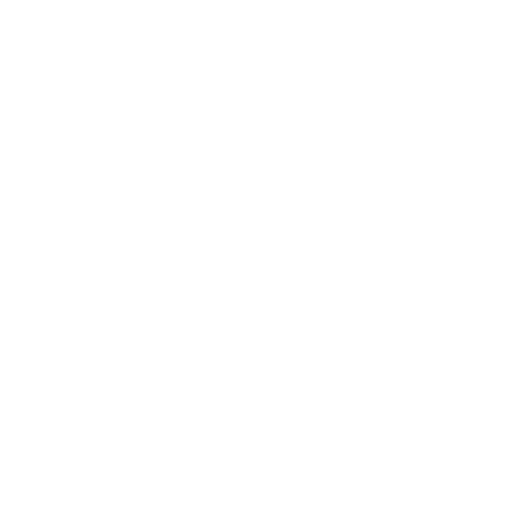
t = 0.00 s
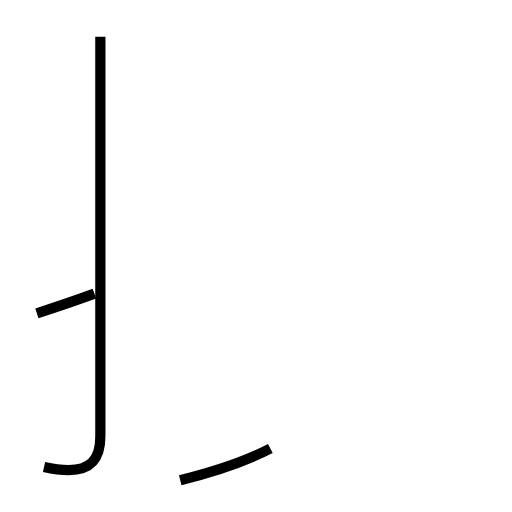
t = 1.86 s
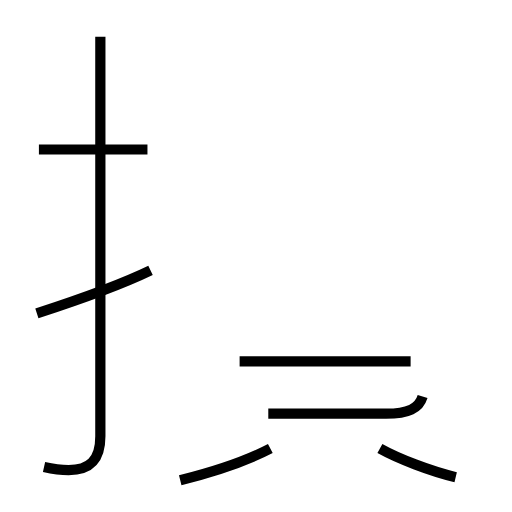
t = 3.57 s
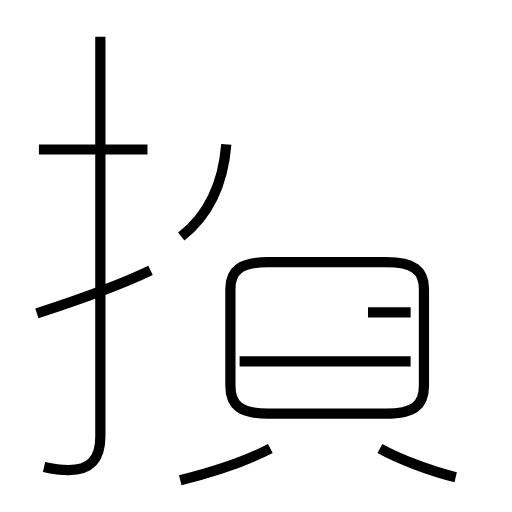
t = 5.42 s
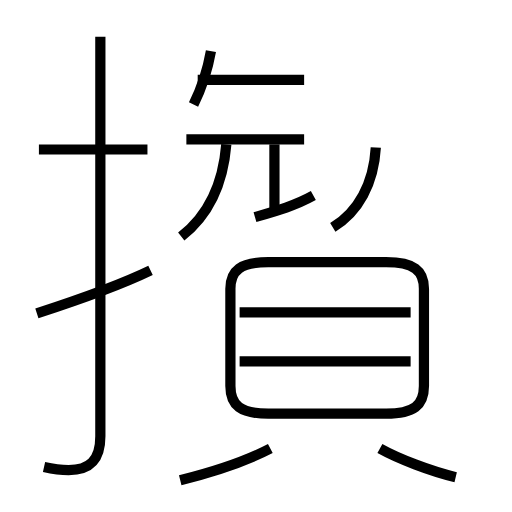
t = 7.28 s
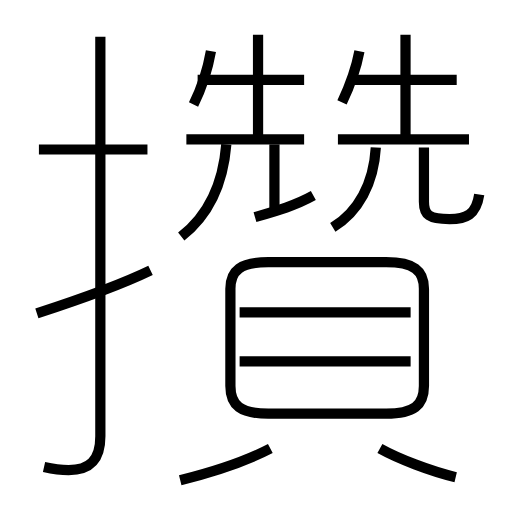
t = 9.12 s

The animated SVG that drew these frames (rendered in a browser with its animation timeline set to each time). Animation: 21 SMIL elements (animate=21); one cycle of 9.12 s.

<?xml version='1.0' encoding='utf-8'?>
<svg viewBox="0.0 -6.0 50.0 50.0" version="1.1" xmlns="http://www.w3.org/2000/svg"><rect x="-1000" y="-1000" width="2000" height="2000" stroke="white" fill="white" /><g style="fill:none;stroke:#000000;stroke-width:1"><path d="M 4.3 1.6 C 5.2 1.8 6.0 1.9 6.7 1.9 C 8.7 1.9 9.8 1.0 9.8 -1.4 L 9.8 -40.4 " transform="translate(0.0 38.0)" stroke-dasharray="46.64984606534747" stroke-dashoffset="46.64984606534747"><animate attributeName="stroke-dashoffset" from="46.64984606534747" to="0" dur="1.399495381960424s" begin="0s; anim_end.end" fill="freeze" id="anim0" /></path><path d="M 17.6 2.9 C 20.4 2.2 23.9 1.1 26.4 -0.2 " transform="translate(0.0 38.0)" stroke-dasharray="9.348943679265513" stroke-dashoffset="9.348943679265513"><animate attributeName="stroke-dashoffset" from="9.348943679265513" to="0" dur="0.2804683103779654s" begin="anim0.end" fill="freeze" id="anim1" /></path><path d="M 3.6 -13.4 C 7.6 -14.7 11.6 -16.1 14.7 -17.6 " transform="translate(0.0 38.0)" stroke-dasharray="11.876618601292646" stroke-dashoffset="11.876618601292646"><animate attributeName="stroke-dashoffset" from="11.876618601292646" to="0" dur="0.35629855803877936s" begin="anim1.end" fill="freeze" id="anim2" /></path><path d="M 14.4 -29.4 L 3.8 -29.4 " transform="translate(0.0 38.0)" stroke-dasharray="10.600000000000001" stroke-dashoffset="10.600000000000001"><animate attributeName="stroke-dashoffset" from="10.600000000000001" to="0" dur="0.318s" begin="anim2.end" fill="freeze" id="anim3" /></path><path d="M 44.5 2.6 C 42.0 2.0 38.9 0.8 37.1 -0.2 " transform="translate(0.0 38.0)" stroke-dasharray="7.931436823505051" stroke-dashoffset="7.931436823505051"><animate attributeName="stroke-dashoffset" from="7.931436823505051" to="0" dur="0.23794310470515154s" begin="anim3.end" fill="freeze" id="anim4" /></path><path d="M 40.1 -8.7 L 23.4 -8.7 " transform="translate(0.0 38.0)" stroke-dasharray="16.700000000000003" stroke-dashoffset="16.700000000000003"><animate attributeName="stroke-dashoffset" from="16.700000000000003" to="0" dur="0.5010000000000001s" begin="anim4.end" fill="freeze" id="anim5" /></path><path d="M 26.2 -3.6 L 37.7 -3.6 C 40.4 -3.6 41.4 -4.4 41.4 -6.3 L 41.4 -15.8 C 41.4 -17.6 40.4 -18.4 37.7 -18.4 L 26.2 -18.4 C 23.5 -18.4 22.5 -17.6 22.5 -15.8 L 22.5 -6.3 C 22.5 -4.4 23.5 -3.6 26.2 -3.6 Z " transform="translate(0.0 38.0)" stroke-dasharray="63.009691424249475" stroke-dashoffset="63.009691424249475"><animate attributeName="stroke-dashoffset" from="63.009691424249475" to="0" dur="1.8902907427274842s" begin="anim5.end" fill="freeze" id="anim6" /></path><path d="M 17.7 -20.9 C 20.4 -23.0 21.8 -26.2 22.1 -29.9 " transform="translate(0.0 38.0)" stroke-dasharray="10.320082356549506" stroke-dashoffset="10.320082356549506"><animate attributeName="stroke-dashoffset" from="10.320082356549506" to="0" dur="0.30960247069648517s" begin="anim6.end" fill="freeze" id="anim7" /></path><path d="M 40.1 -13.5 L 23.4 -13.5 " transform="translate(0.0 38.0)" stroke-dasharray="16.700000000000003" stroke-dashoffset="16.700000000000003"><animate attributeName="stroke-dashoffset" from="16.700000000000003" to="0" dur="0.5010000000000001s" begin="anim7.end" fill="freeze" id="anim8" /></path><path d="M 24.9 -22.8 C 27.0 -23.4 28.8 -23.9 30.6 -24.9 " transform="translate(0.0 38.0)" stroke-dasharray="6.08943390260243" stroke-dashoffset="6.08943390260243"><animate attributeName="stroke-dashoffset" from="6.08943390260243" to="0" dur="0.18268301707807288s" begin="anim8.end" fill="freeze" id="anim9" /></path><path d="M 26.8 -23.2 L 26.8 -29.9 " transform="translate(0.0 38.0)" stroke-dasharray="6.699999999999999" stroke-dashoffset="6.699999999999999"><animate attributeName="stroke-dashoffset" from="6.699999999999999" to="0" dur="0.20099999999999998s" begin="anim9.end" fill="freeze" id="anim10" /></path><path d="M 29.7 -30.4 L 18.2 -30.4 " transform="translate(0.0 38.0)" stroke-dasharray="11.5" stroke-dashoffset="11.5"><animate attributeName="stroke-dashoffset" from="11.5" to="0" dur="0.345s" begin="anim10.end" fill="freeze" id="anim11" /></path><path d="M 18.9 -33.8 C 19.6 -35.2 20.3 -37.3 20.6 -39.0 " transform="translate(0.0 38.0)" stroke-dasharray="5.486875779130451" stroke-dashoffset="5.486875779130451"><animate attributeName="stroke-dashoffset" from="5.486875779130451" to="0" dur="0.16460627337391354s" begin="anim11.end" fill="freeze" id="anim12" /></path><path d="M 32.5 -21.8 C 35.0 -23.3 36.5 -26.1 36.7 -29.6 " transform="translate(0.0 38.0)" stroke-dasharray="9.227504906525132" stroke-dashoffset="9.227504906525132"><animate attributeName="stroke-dashoffset" from="9.227504906525132" to="0" dur="0.27682514719575396s" begin="anim12.end" fill="freeze" id="anim13" /></path><path d="M 29.7 -36.2 L 19.3 -36.2 " transform="translate(0.0 38.0)" stroke-dasharray="10.399999999999999" stroke-dashoffset="10.399999999999999"><animate attributeName="stroke-dashoffset" from="10.399999999999999" to="0" dur="0.31199999999999994s" begin="anim13.end" fill="freeze" id="anim14" /></path><path d="M 25.2 -30.8 L 25.2 -40.6 " transform="translate(0.0 38.0)" stroke-dasharray="9.8" stroke-dashoffset="9.8"><animate attributeName="stroke-dashoffset" from="9.8" to="0" dur="0.294s" begin="anim14.end" fill="freeze" id="anim15" /></path><path d="M 46.8 -25.0 C 46.5 -23.0 45.5 -22.6 43.9 -22.6 C 41.9 -22.6 41.4 -23.0 41.4 -24.3 L 41.4 -29.6 " transform="translate(0.0 38.0)" stroke-dasharray="13.106407537086682" stroke-dashoffset="13.106407537086682"><animate attributeName="stroke-dashoffset" from="13.106407537086682" to="0" dur="0.39319222611260046s" begin="anim15.end" fill="freeze" id="anim16" /></path><path d="M 45.8 -30.4 L 33.0 -30.4 " transform="translate(0.0 38.0)" stroke-dasharray="12.799999999999997" stroke-dashoffset="12.799999999999997"><animate attributeName="stroke-dashoffset" from="12.799999999999997" to="0" dur="0.3839999999999999s" begin="anim16.end" fill="freeze" id="anim17" /></path><path d="M 33.4 -34.0 C 34.2 -35.7 34.8 -37.4 35.1 -39.0 " transform="translate(0.0 38.0)" stroke-dasharray="5.295054766412212" stroke-dashoffset="5.295054766412212"><animate attributeName="stroke-dashoffset" from="5.295054766412212" to="0" dur="0.15885164299236637s" begin="anim17.end" fill="freeze" id="anim18" /></path><path d="M 39.6 -30.8 L 39.6 -40.6 " transform="translate(0.0 38.0)" stroke-dasharray="9.8" stroke-dashoffset="9.8"><animate attributeName="stroke-dashoffset" from="9.8" to="0" dur="0.294s" begin="anim18.end" fill="freeze" id="anim19" /></path><path d="M 44.6 -36.2 L 34.0 -36.2" transform="translate(0.0 38.0)" stroke-dasharray="10.600000000000001" stroke-dashoffset="10.600000000000001"><animate attributeName="stroke-dashoffset" from="10.600000000000001" to="0" dur="0.318s" begin="anim19.end" fill="freeze" id="anim_end" /></path></g></svg>
